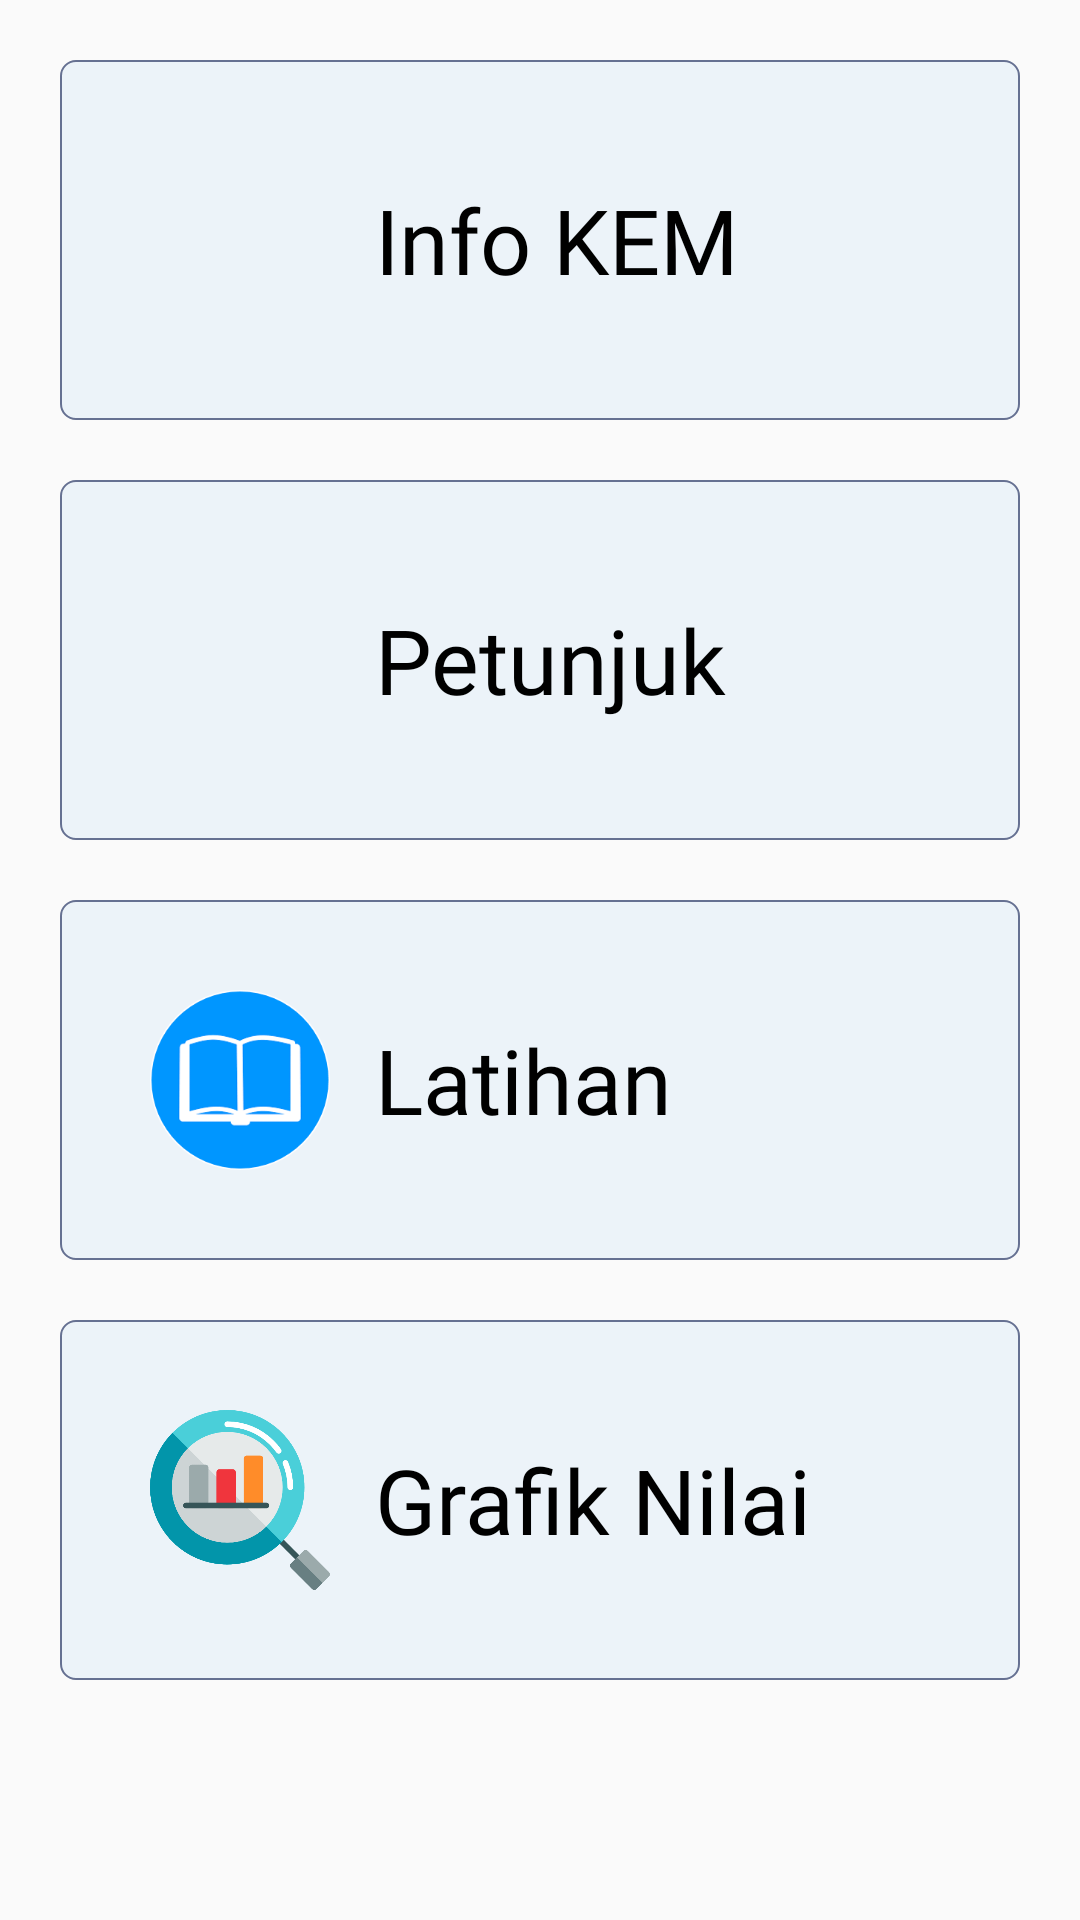

The Android layout XML behind this screen, and the referenced resources:
<!-- AndroidManifest.xml: activity theme AppTheme.NoActionBar -->
<!-- res/layout/fragment_beranda.xml -->
<FrameLayout xmlns:android="http://schemas.android.com/apk/res/android"
    xmlns:app="http://schemas.android.com/apk/res-auto"
    xmlns:tools="http://schemas.android.com/tools"
    android:layout_width="match_parent"
    android:layout_height="match_parent"
    tools:context="com.upi.bahasaindonesia.kem.BerandaFragment">

    <ScrollView
        android:layout_width="match_parent"
        android:layout_height="match_parent"
        android:padding="20dp"
        tools:ignore="UselessParent">

        <LinearLayout
            android:layout_width="match_parent"
            android:layout_height="wrap_content"
            android:gravity="center"
            android:orientation="vertical"
            android:textAlignment="center">

            <LinearLayout
                android:id="@+id/tombol_informasi"
                android:layout_width="match_parent"
                android:layout_height="120dp"
                android:layout_marginBottom="20dp"
                android:background="@drawable/tombol_latihan"
                android:gravity="start|center"
                android:orientation="horizontal"
                android:padding="30dp"
                tools:ignore="UselessParent">

                <ImageView
                    android:layout_width="60dp"
                    android:layout_height="60dp"
                    android:contentDescription="@string/ikon_informasi"
                    android:src="@drawable/info" />

                <TextView
                    android:layout_width="wrap_content"
                    android:layout_height="wrap_content"
                    android:fontFamily="@font/centurygothic"
                    android:text="Info KEM"
                    android:textColor="#000000"
                    android:layout_marginStart="15dp"
                    android:textSize="30sp" />

            </LinearLayout>

            <LinearLayout
                android:id="@+id/tombol_petunjuk"
                android:layout_width="match_parent"
                android:layout_height="120dp"
                android:layout_marginBottom="20dp"
                android:background="@drawable/tombol_latihan"
                android:gravity="start|center"
                android:orientation="horizontal"
                android:padding="30dp"
                tools:ignore="UselessParent">

                <ImageView
                    android:layout_width="60dp"
                    android:layout_height="60dp"
                    android:contentDescription="@string/ikon_petunjuk"
                    android:src="@drawable/ikon_tanda_tanya" />

                <TextView
                    android:layout_width="wrap_content"
                    android:layout_height="wrap_content"
                    android:fontFamily="@font/centurygothic"
                    android:text="@string/petunjuk"
                    android:textColor="#000000"
                    android:layout_marginStart="15dp"
                    android:textSize="30sp" />

            </LinearLayout>

            <LinearLayout
                android:id="@+id/tombol_latihan"
                android:layout_width="match_parent"
                android:layout_height="120dp"
                android:layout_marginBottom="20dp"
                android:background="@drawable/tombol_latihan"
                android:gravity="start|center"
                android:orientation="horizontal"
                android:padding="30dp"
                tools:ignore="UselessParent">

                <ImageView
                    android:layout_width="60dp"
                    android:layout_height="60dp"
                    android:contentDescription="@string/ikon_petunjuk"
                    android:src="@drawable/buku_min" />

                <TextView
                    android:layout_width="wrap_content"
                    android:layout_height="wrap_content"
                    android:fontFamily="@font/centurygothic"
                    android:text="@string/latihan"
                    android:textColor="#000000"
                    android:layout_marginStart="15dp"
                    android:textSize="30sp" />

            </LinearLayout>

            <LinearLayout
                android:id="@+id/tombol_grafik"
                android:layout_width="match_parent"
                android:layout_height="120dp"
                android:background="@drawable/tombol_latihan"
                android:gravity="start|center"
                android:orientation="horizontal"
                android:padding="30dp"
                tools:ignore="UselessParent">

                <ImageView
                    android:layout_width="60dp"
                    android:layout_height="60dp"
                    android:contentDescription="@string/ikon_petunjuk"
                    android:src="@drawable/graphic_min" />

                <TextView
                    android:layout_width="172dp"
                    android:layout_height="wrap_content"
                    android:layout_marginStart="15dp"
                    android:fontFamily="@font/centurygothic"
                    android:text="Grafik Nilai"
                    android:textColor="#000000"
                    android:textSize="30sp" />

            </LinearLayout>

        </LinearLayout>

    </ScrollView>

</FrameLayout>
<!-- resources referenced by this layout -->
<resources>
  <!-- drawable buku_min: png bitmap (drawable, 5413 bytes) -->
  <!-- drawable graphic_min: png bitmap (drawable, 8085 bytes) -->
  <!-- drawable tombol_latihan (drawable) -->
  <?xml version="1.0" encoding="utf-8"?>
  <shape xmlns:android="http://schemas.android.com/apk/res/android"
      android:shape="rectangle"
      android:padding="10dp">
  
      <stroke
          android:color="#667192"
          android:width="2px" />
      <solid android:color="#ECF3F9" />
      <corners android:radius="5dp"/>
  </shape>
  <string name="ikon_informasi">Ikon Informasi</string>
  <string name="ikon_petunjuk">Ikon Petunjuk</string>
  <string name="latihan">Latihan</string>
  <string name="petunjuk">Petunjuk</string>
  <style name="AppTheme.NoActionBar" parent="AppTheme">
          <item name="windowActionBar">false</item>
          <item name="windowNoTitle">true</item>
      </style>
  <style name="AppTheme" parent="Theme.AppCompat.Light">
          <item name="colorPrimary">@color/colorPrimary</item>
          <item name="colorPrimaryDark">@color/colorAccent</item>
          <item name="colorAccent">@color/colorAccent</item>
      </style>
  <color name="colorPrimary">#ffffff</color>
  <color name="colorAccent">#000000</color>
</resources>
